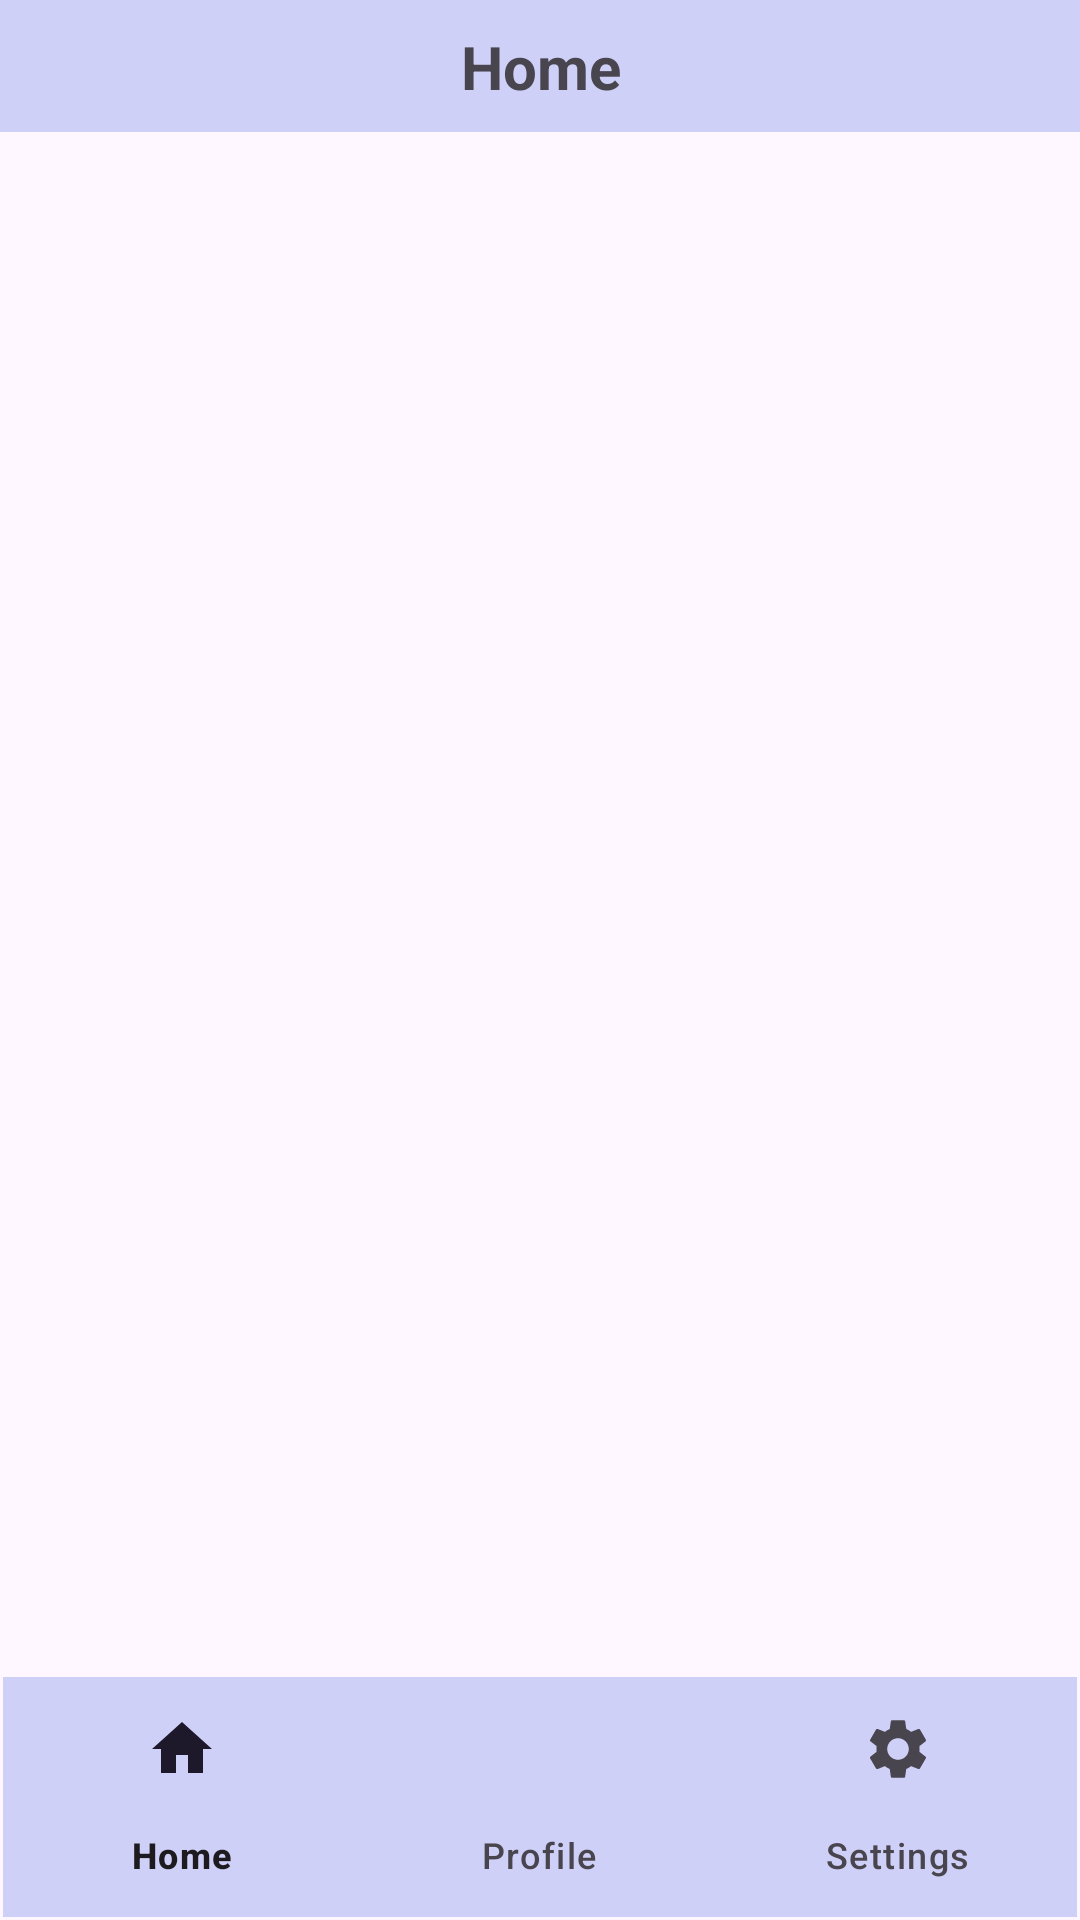

Write the Android layout XML for this screen, with the resource values it uses.
<!-- AndroidManifest.xml: application theme Theme.WebEngage -->
<!-- res/layout/activity_main.xml -->
<?xml version="1.0" encoding="utf-8"?>
<androidx.constraintlayout.widget.ConstraintLayout xmlns:android="http://schemas.android.com/apk/res/android"
    xmlns:app="http://schemas.android.com/apk/res-auto"
    xmlns:tools="http://schemas.android.com/tools"
    android:layout_width="match_parent"
    android:layout_height="match_parent"
    tools:context=".MainActivity">

    <FrameLayout
        android:id="@+id/viewPager2"
        android:layout_width="match_parent"
        android:layout_height="0dp"
        app:layout_constraintEnd_toEndOf="parent"
        app:layout_constraintStart_toStartOf="parent"
        app:layout_constraintTop_toBottomOf="@id/topViewContainer"
        app:layout_constraintBottom_toTopOf="@id/bottomNavigationView"/>

    <com.google.android.material.bottomnavigation.BottomNavigationView
        android:id="@+id/bottomNavigationView"
        android:layout_width="0dp"
        android:layout_height="wrap_content"
        android:layout_marginStart="1dp"
        android:layout_marginEnd="1dp"
        android:layout_marginBottom="1dp"
        android:background="#CFD0F8"
        app:layout_constraintBottom_toBottomOf="parent"
        app:layout_constraintEnd_toEndOf="parent"
        app:layout_constraintStart_toStartOf="parent"
        app:menu="@menu/bottom_nav_menu" />









    <androidx.constraintlayout.widget.ConstraintLayout
        android:id="@+id/topViewContainer"
        android:layout_width="408dp"
        android:layout_height="44dp"
        android:background="#CFD0F8"
        app:layout_constraintEnd_toEndOf="parent"
        app:layout_constraintStart_toStartOf="parent"
        app:layout_constraintTop_toTopOf="parent">

        <TextView
            android:id="@+id/topViewTitle"
            android:layout_width="wrap_content"
            android:layout_height="wrap_content"
            android:text="@string/home"
            android:textSize="20sp"
            android:textStyle="bold"
            app:layout_constraintBottom_toBottomOf="parent"
            app:layout_constraintEnd_toEndOf="parent"
            app:layout_constraintStart_toStartOf="parent"
            app:layout_constraintTop_toTopOf="parent" />

    </androidx.constraintlayout.widget.ConstraintLayout>


</androidx.constraintlayout.widget.ConstraintLayout>
<!-- resources referenced by this layout -->
<resources>
  <string name="home">Home</string>
  <style name="Theme.WebEngage" parent="Base.Theme.WebEngage" />
  <style name="Base.Theme.WebEngage" parent="Theme.Material3.DayNight.NoActionBar">
          
          
      </style>
</resources>
